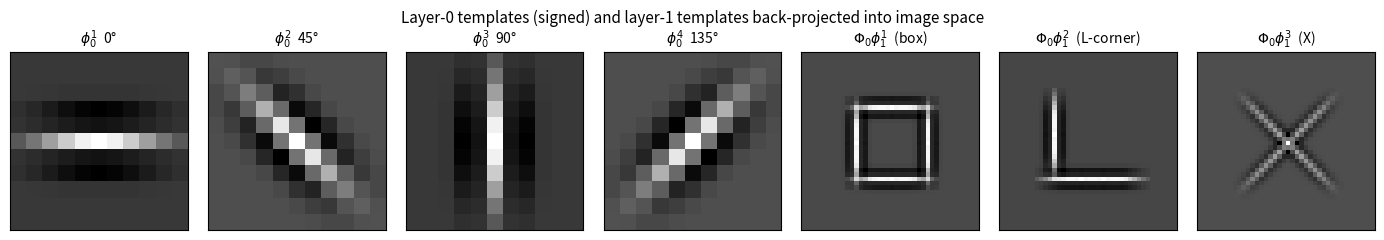

Source code (Python): (Note: this script raises an exception after producing the figure.)
"""Ancestral samples from the normalized hierarchical model.

a1 ~ Poisson(mu1)                     [layer-2 "object" counts over G]
ahat0 = Phi1 a1  (+ eps)              [top-down prediction, nonneg]
a0 ~ Poisson(ahat0)                   [layer-1 "part" counts over G]
I  = Phi0 a0 + N(0, sigma^2)          [image]

Phi0, Phi1 are group (translation) convolutions with orbit-structured
template dictionaries.  Also samples the Gamma(1)=Exponential variant
a0 ~ Exp(mean=ahat0) for comparison.
"""
import numpy as np
import matplotlib
matplotlib.use("Agg")
import matplotlib.pyplot as plt

rng = np.random.default_rng(11)

N, K0, K1 = 88, 11, 25
C0, C1 = 4, 3
THETAS = np.deg2rad([0, 45, 90, 135])
AMP, MU1, SIGMA, EPS = 1.6, 4.8e-4, 0.12, 1e-6

AMPLITUDE = 1.6
COEFFS_SIDE_HIGH = 11
COEFFS_SIDE_LOW = 25
IMAGE_SIDE = 88
NUM_FEATURES_HIGH = 3
NUM_FEATURES_LOW = 4
PRIOR_RATE_HIGH = 4.8e-4
PRIOR_RATE_LOW = 1e-6
STD_DEV = 0.12

def line_template(K, theta, s_long=2.6, s_wide=0.85):
    """Signed, bandpass, oriented line element; l2-normalized."""
    y, x = np.mgrid[0:K, 0:K] - (K - 1) / 2.0
    u = x * np.cos(theta) + y * np.sin(theta)      # along the line
    v = -x * np.sin(theta) + y * np.cos(theta)     # across the line
    g = np.exp(-u**2 / (2 * s_long**2) - v**2 / (2 * s_wide**2))
    g = g * (1.0 - (v / s_wide) ** 2)              # bandpass across
    g -= g.mean()
    return g / np.linalg.norm(g)


phi0 = np.stack([line_template(K0, t) for t in THETAS])       # (C0,K0,K0)

# layer-1 templates: NONNEGATIVE impulse maps over (channel, dy, dx)
def build_phi1():
    p = np.zeros((C1, C0, K1, K1))
    c = K1 // 2

    def put(k, ch, dy, dx):
        p[k, ch, c + dy, c + dx] = AMP

    # 0: box  (horizontal top/bottom, vertical left/right)
    for dx in (-5, 0, 5):
        put(0, 0, -8, dx); put(0, 0, 8, dx)
    for dy in (-5, 0, 5):
        put(0, 2, dy, -8); put(0, 2, dy, 8)
    # 1: L-corner
    for dx in (-7, -2, 3, 8):
        put(1, 0, 8, dx)
    for dy in (-7, -2, 3):
        put(1, 2, dy, -8)
    # 2: X  (two diagonals crossing)
    for d in (-7, -3, 0, 3, 7):
        put(2, 1, d, d); put(2, 3, -d, d)
    return p


phi1 = build_phi1()


def scatter(canvas, tmpl, y, x, n):
    """Add n*tmpl centered at (y,x) into canvas, clipping at borders."""
    kh, kw = tmpl.shape[-2:]
    y0, x0 = y - kh // 2, x - kw // 2
    ys, xs = max(0, y0), max(0, x0)
    ye, xe = min(canvas.shape[-2], y0 + kh), min(canvas.shape[-1], x0 + kw)
    if ys >= ye or xs >= xe:
        return
    canvas[..., ys:ye, xs:xe] += n * tmpl[..., ys - y0:ye - y0, xs - x0:xe - x0]


def Phi1(a1):
    """(C1,N,N) counts -> (C0,N,N) nonneg prediction."""
    out = np.zeros((C0, N, N))
    for k, y, x in zip(*np.nonzero(a1)):
        scatter(out, phi1[k], y, x, a1[k, y, x])
    return out


def Phi0(a0):
    """(C0,N,N) coefficients -> (N,N) image."""
    out = np.zeros((N, N))
    for c, y, x in zip(*np.nonzero(a0)):
        scatter(out, phi0[c], y, x, a0[c, y, x])
    return out


def sample():
    m = K1 // 2 + 2
    a1 = np.zeros((C1, N, N), dtype=int)
    a1[:, m:N - m, m:N - m] = rng.poisson(MU1, (C1, N - 2 * m, N - 2 * m))
    ahat0 = Phi1(a1) + EPS
    a0_pois = rng.poisson(ahat0)
    a0_exp = np.where(ahat0 > 1e-3, rng.exponential(np.maximum(ahat0, 1e-12)), 0.0)
    I_p = Phi0(a0_pois) + SIGMA * rng.standard_normal((N, N))
    I_e = Phi0(a0_exp) + SIGMA * rng.standard_normal((N, N))
    return a1, ahat0, a0_pois, a0_exp, I_p, I_e


# ---------------- figure 1: the dictionary ----------------
fig, ax = plt.subplots(1, C0 + C1, figsize=(2.0 * (C0 + C1), 2.4))
for c in range(C0):
    ax[c].imshow(phi0[c], cmap="gray")
    ax[c].set_title(f"$\\phi_0^{c+1}$  {int(np.rad2deg(THETAS[c]))}°", fontsize=10)
names = ["box", "L-corner", "X"]
for k in range(C1):
    a = np.zeros((C0, N, N)); a[:, N//2-K1//2:N//2+K1//2+1, N//2-K1//2:N//2+K1//2+1] = phi1[k]
    ax[C0 + k].imshow(Phi0(a)[N//2-20:N//2+20, N//2-20:N//2+20], cmap="gray")
    ax[C0 + k].set_title(f"$\\Phi_0\\phi_1^{k+1}$  ({names[k]})", fontsize=10)
for a in ax:
    a.set_xticks([]); a.set_yticks([])
fig.suptitle("Layer-0 templates (signed) and layer-1 templates back-projected into image space",
             fontsize=11)
fig.tight_layout()
fig.savefig("/mnt/user-data/outputs/dictionary.png", dpi=150, bbox_inches="tight")

# ---------------- figure 2: ancestral samples ----------------
NS = 4
fig, ax = plt.subplots(NS, 5, figsize=(15.5, 3.1 * NS))
cols = ["$a_1$ support (layer-2 counts)", "$\\hat a_0 = \\Phi_1 a_1$",
        "$a_0 \\sim$ Poisson$(\\hat a_0)$", "$I$  (Poisson $a_0$)",
        "$I$  (Gamma(1) $a_0$)"]
marks, colr = ["s", "^", "x"], ["tab:red", "tab:blue", "tab:green"]
for r in range(NS):
    a1, ahat0, a0p, a0e, Ip, Ie = sample()
    ax[r, 0].set_facecolor("#f7f7f7")
    for k, y, x in zip(*np.nonzero(a1)):
        ax[r, 0].scatter(x, y, marker=marks[k], c=colr[k], s=60 * a1[k, y, x])
    ax[r, 0].set_xlim(0, N); ax[r, 0].set_ylim(N, 0); ax[r, 0].set_aspect("equal")
    ax[r, 1].imshow(ahat0.sum(0), cmap="magma")
    ax[r, 2].imshow(a0p.sum(0), cmap="magma")
    v = np.abs(Ip).max()
    ax[r, 3].imshow(Ip, cmap="gray", vmin=-v, vmax=v)
    v = np.abs(Ie).max()
    ax[r, 4].imshow(Ie, cmap="gray", vmin=-v, vmax=v)
    ax[r, 0].set_ylabel(f"sample {r+1}", fontsize=11)
    print(f"sample {r+1}: objects={a1.sum():2d}  parts predicted={int(round(ahat0.sum()/AMP)):3d}"
          f"  parts drawn={a0p.sum():3d}  ||a0||_0={np.count_nonzero(a0p):3d}"
          f"  ||ahat0||_1={ahat0.sum():7.2f}")
    for c in range(5):
        ax[r, c].set_xticks([]); ax[r, c].set_yticks([])
        if r == 0:
            ax[r, c].set_title(cols[c], fontsize=11)
fig.tight_layout()
fig.savefig("/mnt/user-data/outputs/samples.png", dpi=150, bbox_inches="tight")

# ---------------- equivariance check ----------------
a1, ahat0, a0p, _, _, _ = sample()
dy, dx = 9, -13
a0s = np.roll(a0p, (dy, dx), axis=(1, 2))
lhs, rhs = Phi0(a0s), np.roll(Phi0(a0p), (dy, dx), axis=(0, 1))
inner = (slice(20, N - 20), slice(20, N - 20))
print(f"\nequivariance  max|Phi0(L_h a0) - L_h Phi0(a0)| = {np.abs(lhs[inner]-rhs[inner]).max():.3e}"
      f"   (image scale {np.abs(rhs).max():.2f})")
